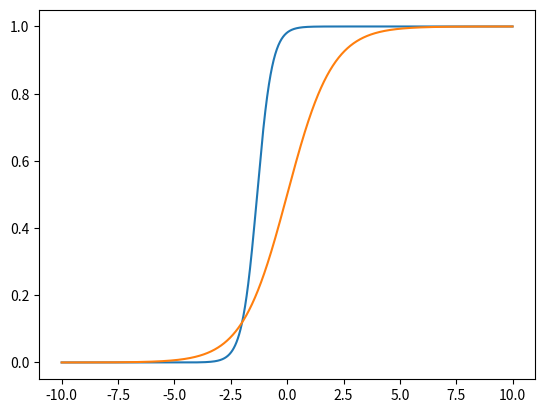

Python code for this plot:
# Importing Essential Libraries
import numpy as np
import pandas as pd
import matplotlib.pyplot as plt 

# Linear Regression
X = np.arange(-10,10,0.01)

line = - 4 - 3*X

y = 1/(1 + np.power( np.e , line))
plt.plot(X, y)
plt.show()

sig_y = 1/(1 + np.power( np.e , -X))
plt.plot(X, sig_y)
plt.show()